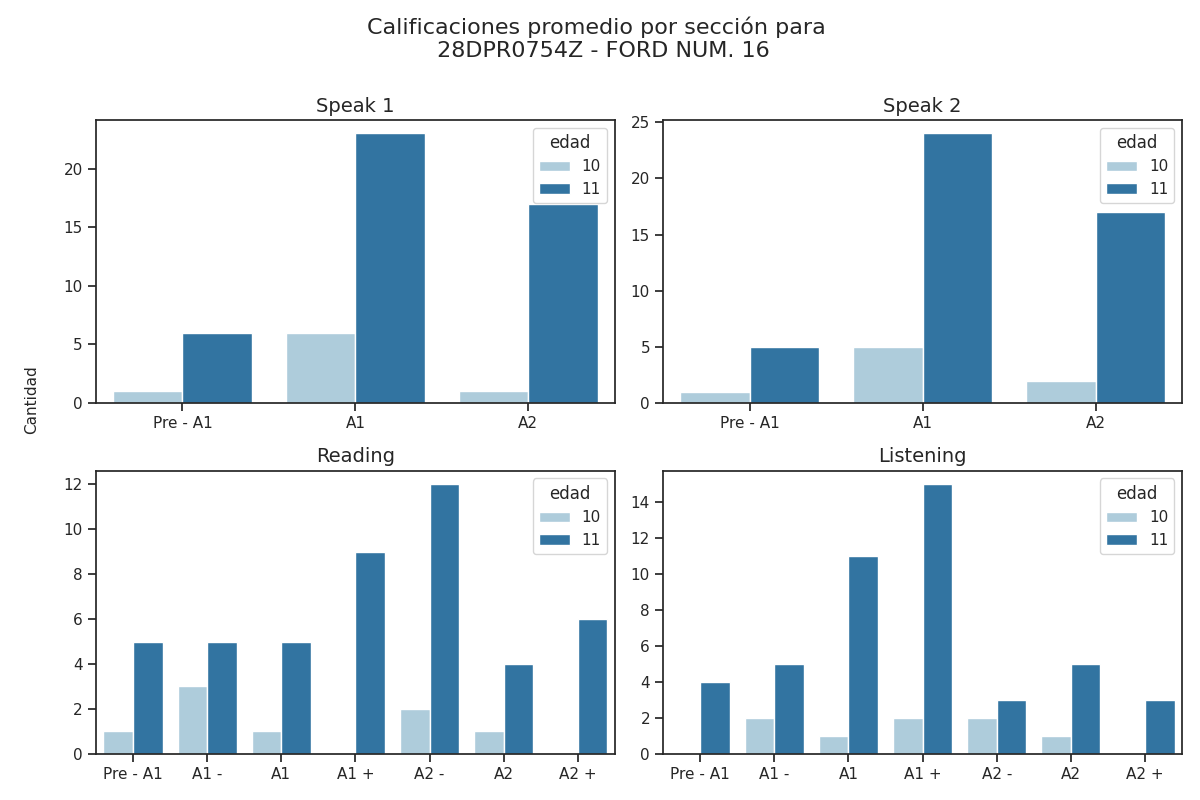

Source data for this figure (header and first rows):
Sección, Calificación, Cantidad de alumnos con esa calificación, Edad
speak 1, Pre - A1, 6, 11
speak 1, A1, 23, 11
speak 1, A2, 17, 11
speak 2, Pre - A1, 5, 11
speak 2, A1, 24, 11
speak 2, A2, 17, 11
reading, Pre - A1, 5, 11
reading, A1 -, 5, 11
reading, A1, 5, 11
reading, A1 +, 9, 11
reading, A2 -, 12, 11
reading, A2, 4, 11
reading, A2 +, 6, 11
listening, Pre - A1, 4, 11
listening, A1 -, 5, 11
listening, A1, 11, 11
listening, A1 +, 15, 11
listening, A2 -, 3, 11
listening, A2, 5, 11
listening, A2 +, 3, 11
speak 1, Pre - A1, 1, 10
speak 1, A1, 6, 10
speak 1, A2, 1, 10
speak 2, Pre - A1, 1, 10
speak 2, A1, 5, 10
speak 2, A2, 2, 10
reading, Pre - A1, 1, 10
reading, A1 -, 3, 10
reading, A1, 1, 10
reading, A1 +, 0, 10
reading, A2 -, 2, 10
reading, A2, 1, 10
reading, A2 +, 0, 10
listening, Pre - A1, 0, 10
listening, A1 -, 2, 10
listening, A1, 1, 10
listening, A1 +, 2, 10
listening, A2 -, 2, 10
listening, A2, 1, 10
listening, A2 +, 0, 10
